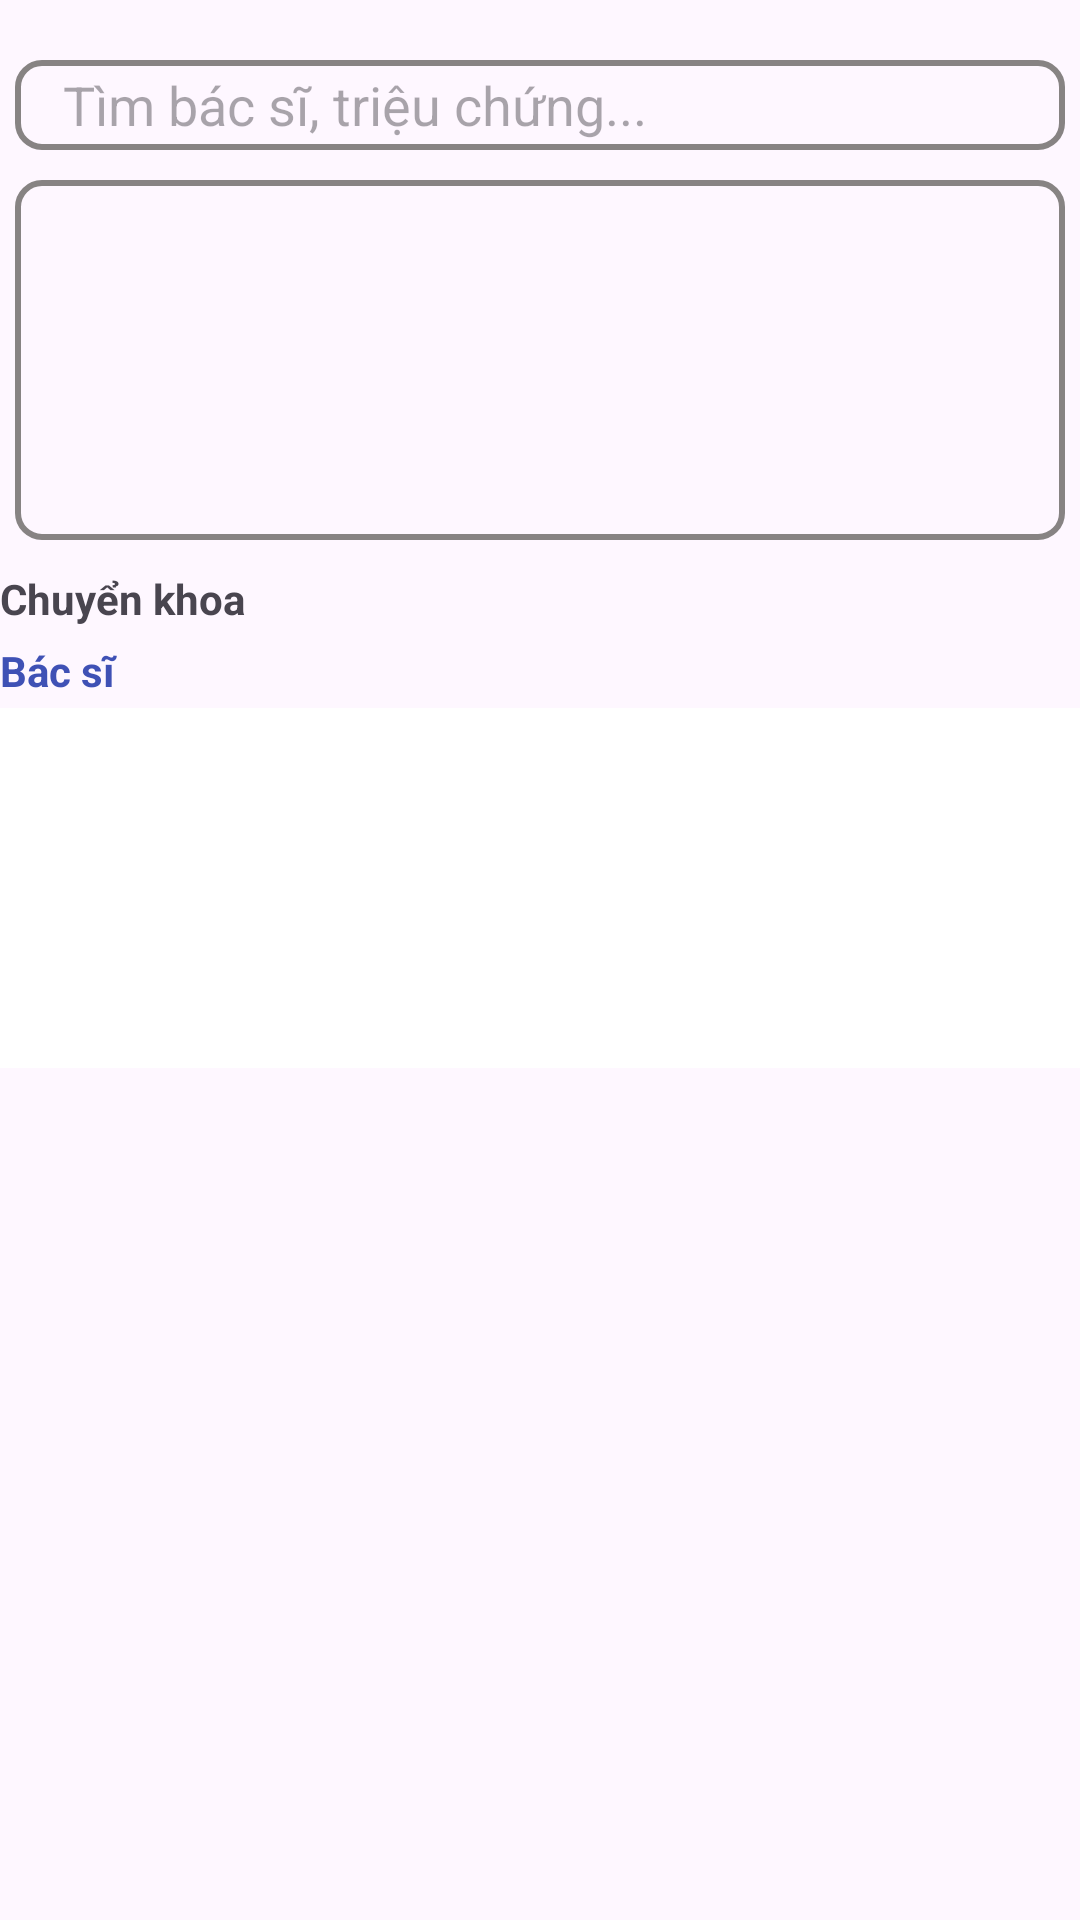

This screen was rendered from an Android layout file. Write that file and the resources it references.
<!-- AndroidManifest.xml: application theme Theme.BookingCare263 -->
<!-- res/layout/fragment_home.xml -->
<?xml version="1.0" encoding="utf-8"?>
<LinearLayout xmlns:android="http://schemas.android.com/apk/res/android"
    xmlns:app="http://schemas.android.com/apk/res-auto"
    xmlns:tools="http://schemas.android.com/tools"
    android:layout_width="match_parent"
    android:layout_height="match_parent"
    tools:context=".ui.uiuser.HomeFragment"
    android:orientation="vertical">

    <EditText
        android:id="@+id/search_bar"
        android:layout_width="match_parent"
        android:layout_height="30dp"
        android:layout_marginLeft="5dp"
        android:layout_marginTop="20dp"
        android:layout_marginRight="5dp"
        android:layout_marginBottom="10dp"
        android:background="@drawable/khungbo"
        android:drawableStart="@drawable/search"
        android:hint="Tìm bác sĩ, triệu chứng..."
        android:paddingStart="16dp" />

    <ViewFlipper
        android:layout_width="match_parent"
        android:layout_height="120dp"

        android:layout_marginLeft="5dp"
        android:layout_marginRight="5dp"
        android:layout_marginBottom="10dp"
        android:background="@drawable/khungbo" />


    <androidx.core.widget.NestedScrollView
        android:layout_width="match_parent"
        android:layout_height="match_parent"
        android:fillViewport="true">

        <LinearLayout
            android:layout_width="match_parent"
            android:layout_height="wrap_content"
            android:orientation="vertical">

            
            <TextView
                android:id="@+id/textView6"
                android:layout_width="match_parent"
                android:layout_height="wrap_content"
                android:text="Chuyển khoa"
                android:textStyle="bold" />


            <androidx.recyclerview.widget.RecyclerView
                android:id="@+id/rcvItems"
                android:layout_width="match_parent"
                android:layout_height="wrap_content"
                android:layout_marginLeft="5dp"
                android:layout_marginRight="5dp"
                android:layout_marginBottom="5dp">

            </androidx.recyclerview.widget.RecyclerView>

            <TextView
                android:id="@+id/textView7"
                android:layout_width="match_parent"
                android:layout_height="wrap_content"
                android:layout_marginBottom="3dp"
                android:text="Bác sĩ"
                android:textColor="#3F51B5"
                android:textStyle="bold" />

            <androidx.recyclerview.widget.RecyclerView
                android:id="@+id/rcvbacsi"
                android:layout_width="match_parent"
                android:layout_height="120dp"
                android:background="@color/white" />

        </LinearLayout>
    </androidx.core.widget.NestedScrollView>



</LinearLayout>
<!-- resources referenced by this layout -->
<resources>
  <color name="white">#FFFFFFFF</color>
  <!-- drawable khungbo (drawable) -->
  <?xml version="1.0" encoding="utf-8"?>
  <shape xmlns:android="http://schemas.android.com/apk/res/android">
      <corners android:radius="8dp" />
      <stroke android:color="#878383" android:width="2dp"/>
  
  
  </shape>
  <style name="Theme.BookingCare263" parent="Base.Theme.BookingCare263" />
  <style name="Base.Theme.BookingCare263" parent="Theme.Material3.Light.NoActionBar">
          
          
      </style>
</resources>
